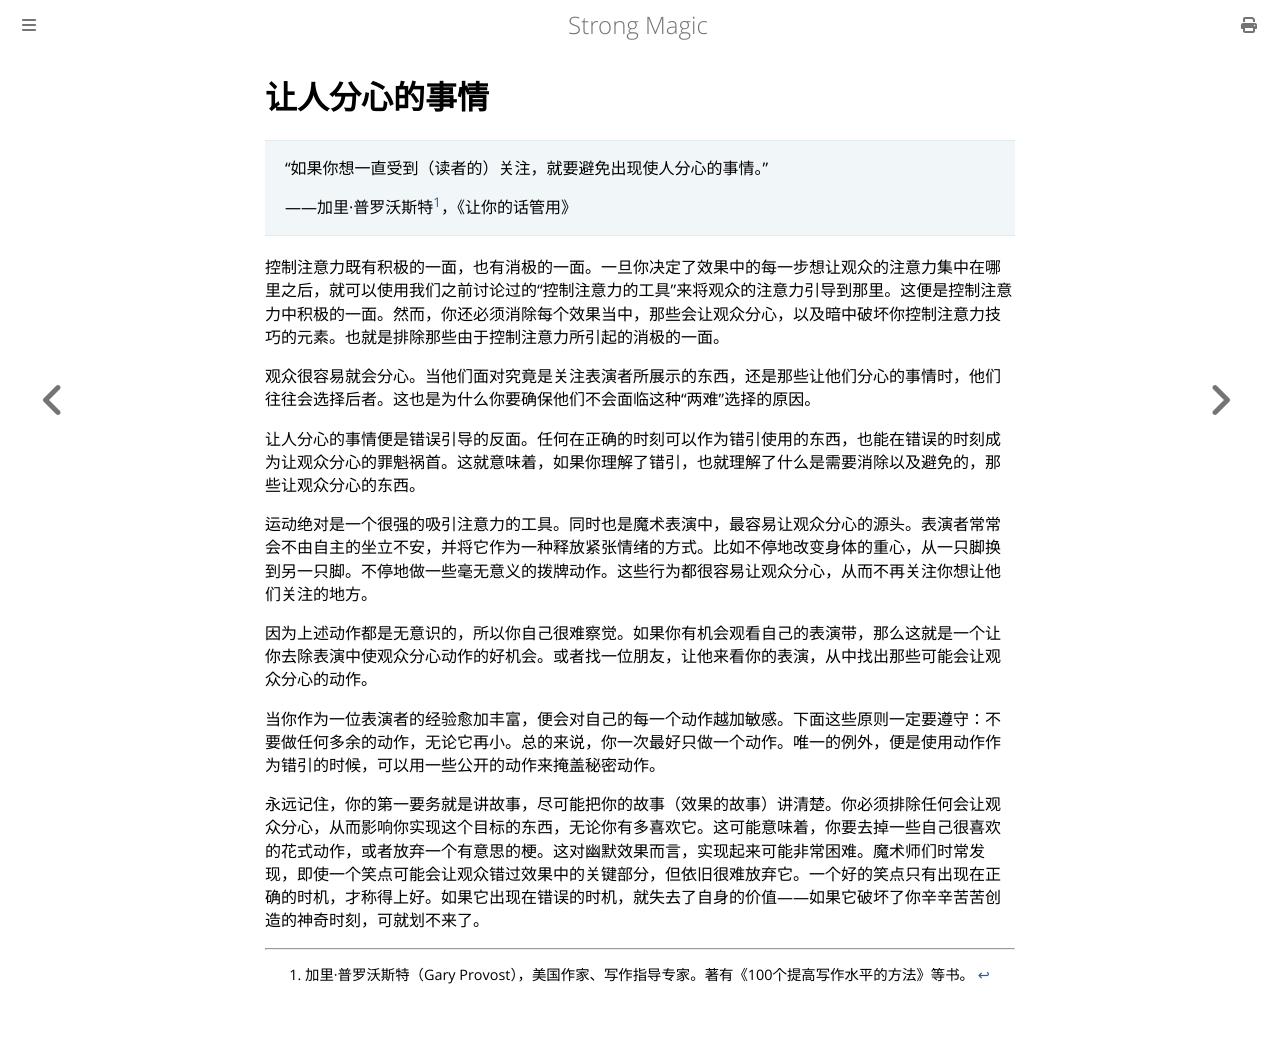

repository: ZJY0516/strong-magic · page: attention-control/distractions.html · generator: mdbook

# 让人分心的事情

> “如果你想一直受到（读者的）关注，就要避免出现使人分心的事情。”
>
> ——加里·普罗沃斯特[^1]，《让你的话管用》

控制注意力既有积极的一面，也有消极的一面。一旦你决定了效果中的每一步想让观众的注意力集中在哪里之后，就可以使用我们之前讨论过的“控制注意力的工具”来将观众的注意力引导到那里。这便是控制注意力中积极的一面。然而，你还必须消除每个效果当中，那些会让观众分心，以及暗中破坏你控制注意力技巧的元素。也就是排除那些由于控制注意力所引起的消极的一面。

观众很容易就会分心。当他们面对究竟是关注表演者所展示的东西，还是那些让他们分心的事情时，他们往往会选择后者。这也是为什么你要确保他们不会面临这种“两难”选择的原因。

让人分心的事情便是错误引导的反面。任何在正确的时刻可以作为错引使用的东西，也能在错误的时刻成为让观众分心的罪魁祸首。这就意味着，如果你理解了错引，也就理解了什么是需要消除以及避免的，那些让观众分心的东西。

运动绝对是一个很强的吸引注意力的工具。同时也是魔术表演中，最容易让观众分心的源头。表演者常常会不由自主的坐立不安，并将它作为一种释放紧张情绪的方式。比如不停地改变身体的重心，从一只脚换到另一只脚。不停地做一些毫无意义的拨牌动作。这些行为都很容易让观众分心，从而不再关注你想让他们关注的地方。

因为上述动作都是无意识的，所以你自己很难察觉。如果你有机会观看自己的表演带，那么这就是一个让你去除表演中使观众分心动作的好机会。或者找一位朋友，让他来看你的表演，从中找出那些可能会让观众分心的动作。

当你作为一位表演者的经验愈加丰富，便会对自己的每一个动作越加敏感。下面这些原则一定要遵守：不要做任何多余的动作，无论它再小。总的来说，你一次最好只做一个动作。唯一的例外，便是使用动作作为错引的时候，可以用一些公开的动作来掩盖秘密动作。

永远记住，你的第一要务就是讲故事，尽可能把你的故事（效果的故事）讲清楚。你必须排除任何会让观众分心，从而影响你实现这个目标的东西，无论你有多喜欢它。这可能意味着，你要去掉一些自己很喜欢的花式动作，或者放弃一个有意思的梗。这对幽默效果而言，实现起来可能非常困难。魔术师们时常发现，即使一个笑点可能会让观众错过效果中的关键部分，但依旧很难放弃它。一个好的笑点只有出现在正确的时机，才称得上好。如果它出现在错误的时机，就失去了自身的价值——如果它破坏了你辛辛苦苦创造的神奇时刻，可就划不来了。

[^1]: 加里·普罗沃斯特（Gary Provost），美国作家、写作指导专家。著有《100个提高写作水平的方法》等书。
